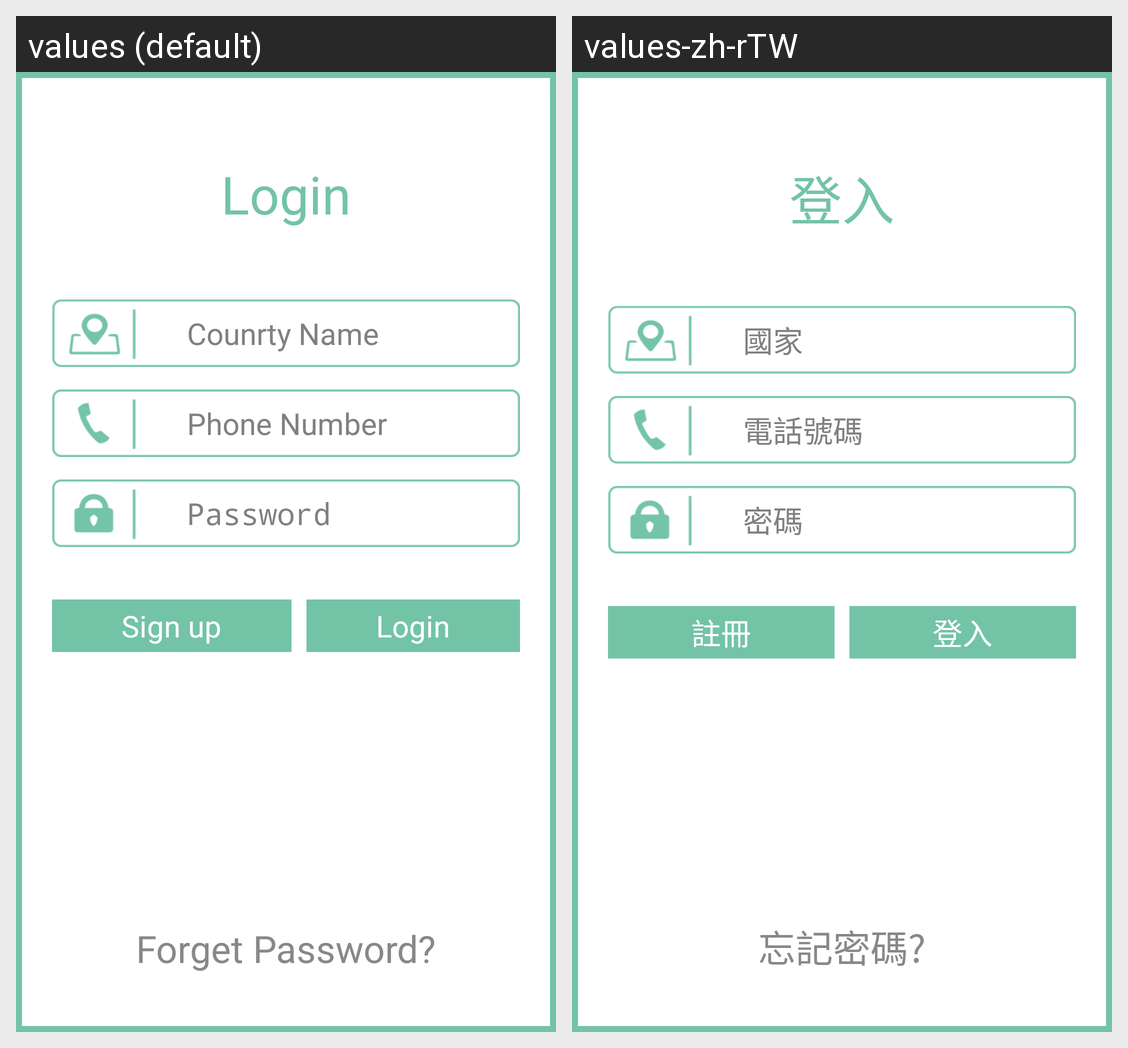

The same Android screen rendered under two of its app's locales, left to right. List the strings drawn on it with the default value and each locale's translation.
Android screen res/layout/phone_login.xml rendered under 2 locales, left to right: values (default), values-zh-rTW. Device: Nexus 5 (rendered at 1080×1920; each locale shown at half size, 540×960, under a caption strip naming it); theme android:Theme.NoTitleBar.
Strings drawn on this screen, with the default value and each locale's value (text and hints the layout hard-codes, and strings that could not be matched under every locale, appear in the picture but are not listed):

login_by_phone
  values: Login
  values-zh-rTW: 登入

login_country_name
  values: Counrty Name
  values-zh-rTW: 國家

login_phone_number
  values: Phone Number
  values-zh-rTW: 電話號碼

login_pwd_hint
  values: Password
  values-zh-rTW: 密碼

signup_by_phone
  values: Sign up
  values-zh-rTW: 註冊

forgot_text
  values: Forget Password?
  values-zh-rTW: 忘記密碼?
